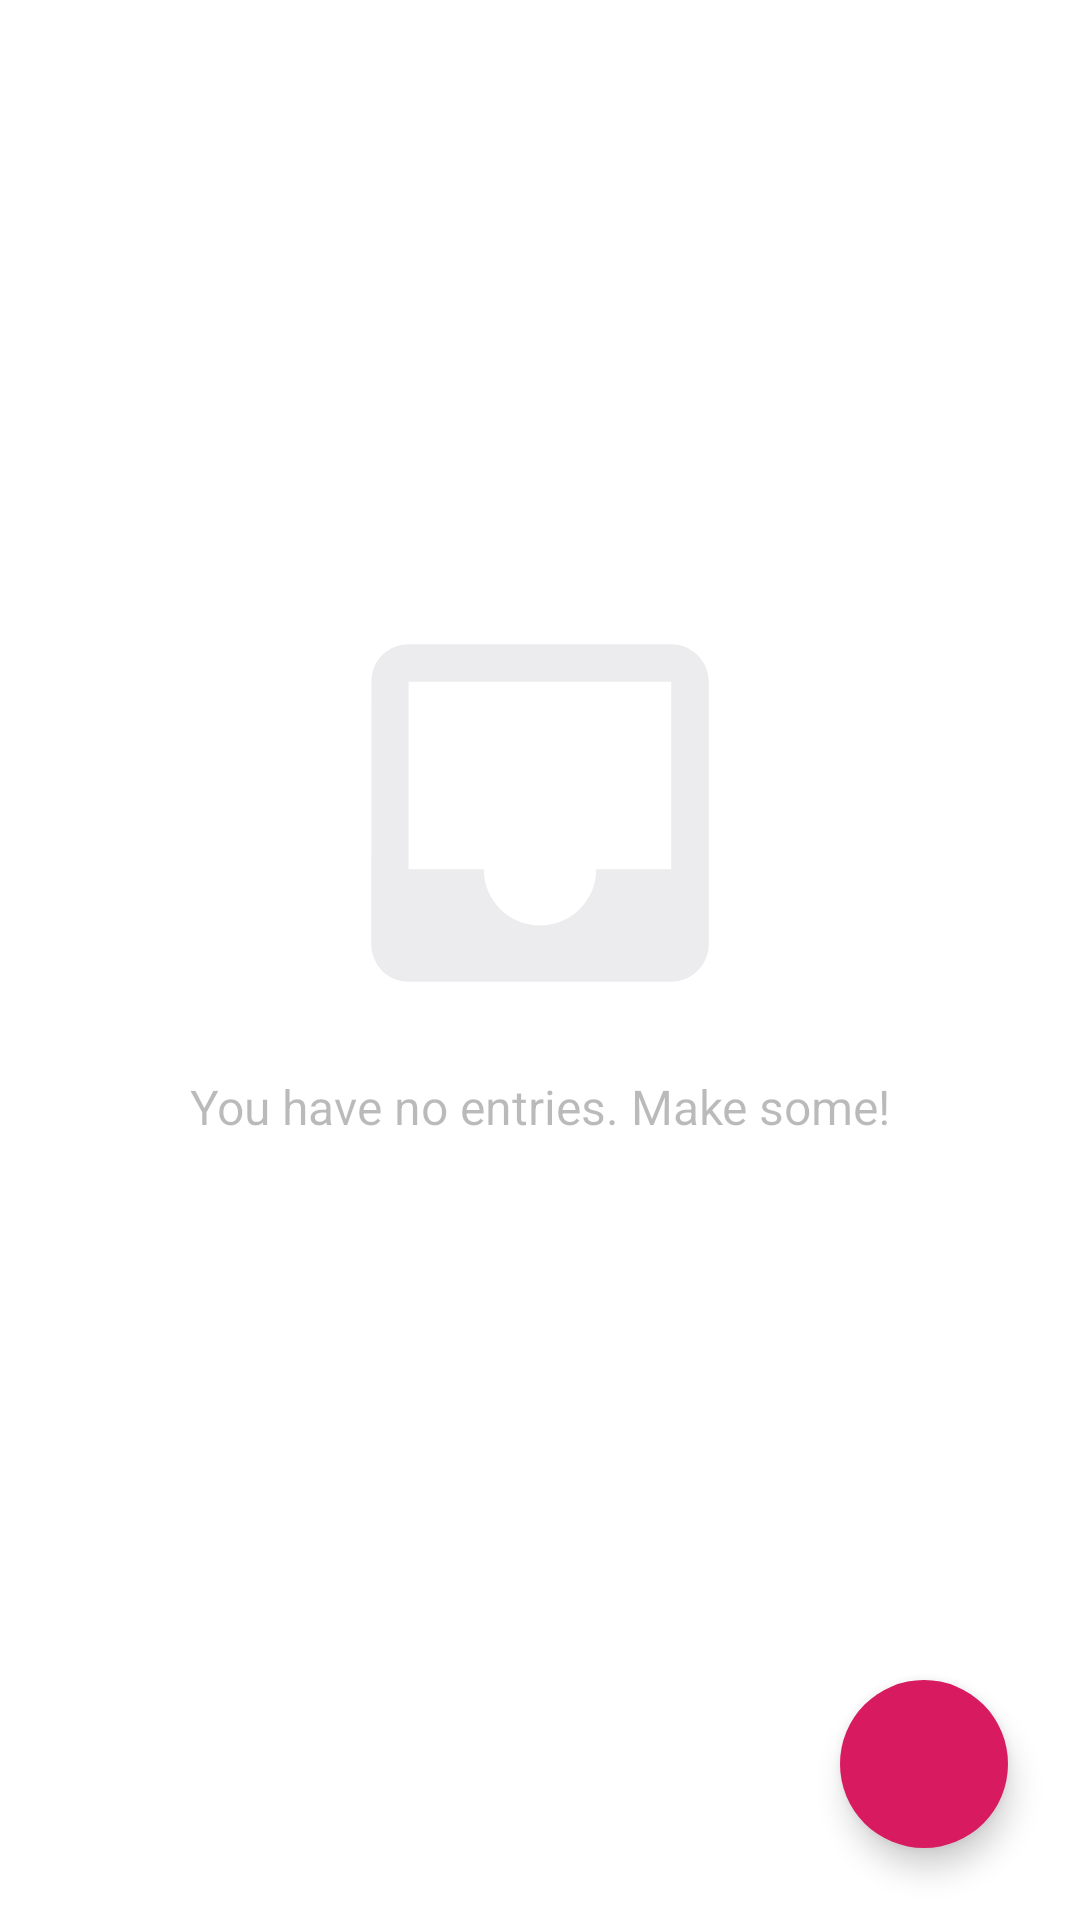

Here is an Android app screen rendered from its layout file. Give the layout XML and the strings, colors and styles it references.
<!-- AndroidManifest.xml: application theme Theme.Red -->
<!-- res/layout/fragment_list.xml -->
<?xml version="1.0" encoding="utf-8"?>
<androidx.constraintlayout.widget.ConstraintLayout xmlns:android="http://schemas.android.com/apk/res/android"
    xmlns:app="http://schemas.android.com/apk/res-auto"
    xmlns:tools="http://schemas.android.com/tools"
    android:id="@+id/frameLayout"
    android:layout_width="match_parent"
    android:layout_height="match_parent"
    tools:context=".fragments.list.ListFragment">

    <androidx.recyclerview.widget.RecyclerView
        android:id="@+id/recyclerView"
        android:layout_width="match_parent"
        android:layout_height="match_parent"
        app:layout_constraintBottom_toBottomOf="parent"
        app:layout_constraintEnd_toEndOf="parent"
        app:layout_constraintStart_toStartOf="parent"
        app:layout_constraintTop_toTopOf="parent" />

    <com.google.android.material.floatingactionbutton.FloatingActionButton
        android:id="@+id/floatingActionButton"
        android:layout_width="wrap_content"
        android:layout_height="wrap_content"
        android:layout_margin="24sp"
        android:backgroundTint="@color/red"
        android:clickable="true"
        android:contentDescription="New entry button"
        android:src="@drawable/ic_add"
        app:borderWidth="0sp"
        app:layout_constraintBottom_toBottomOf="parent"
        app:layout_constraintEnd_toEndOf="parent"
        android:tint="@color/white"/>

    <ImageView
        android:id="@+id/imageView"
        android:layout_width="wrap_content"
        android:layout_height="wrap_content"
        android:backgroundTint="@color/paper"
        android:src="@drawable/ic_no_data"

        app:layout_constraintBottom_toBottomOf="parent"
        app:layout_constraintEnd_toEndOf="@+id/recyclerView"
        app:layout_constraintStart_toStartOf="parent"
        app:layout_constraintTop_toTopOf="parent"
        app:layout_constraintVertical_bias="0.4" />

    <TextView
        android:id="@+id/textView"
        android:layout_width="wrap_content"
        android:layout_height="wrap_content"
        android:layout_margin="12sp"
        android:alpha="0.5"
        android:text="You have no entries. Make some!"
        android:textSize="16sp"
        app:layout_constraintEnd_toEndOf="@+id/recyclerView"
        app:layout_constraintStart_toStartOf="@+id/recyclerView"
        app:layout_constraintTop_toBottomOf="@+id/imageView" />

</androidx.constraintlayout.widget.ConstraintLayout>
<!-- resources referenced by this layout -->
<resources>
  <color name="paper">#ecebed</color>
  <color name="red">#D81B60</color>
  <color name="white">#FFFFFFFF</color>
  <!-- drawable ic_no_data (drawable) -->
  <vector android:height="150dp" android:tint="@color/paper"
      android:viewportHeight="24" android:viewportWidth="24"
      android:width="150dp" xmlns:android="http://schemas.android.com/apk/res/android">
      <path android:fillColor="@android:color/white" android:pathData="M19,3L4.99,3c-1.11,0 -1.98,0.89 -1.98,2L3,19c0,1.1 0.88,2 1.99,2L19,21c1.1,0 2,-0.9 2,-2L21,5c0,-1.11 -0.9,-2 -2,-2zM19,15h-4c0,1.66 -1.35,3 -3,3s-3,-1.34 -3,-3L4.99,15L4.99,5L19,5v10z"/>
  </vector>
  <style name="Theme.Red" parent="Theme.MaterialComponents.DayNight.DarkActionBar">
          
          <item name="colorPrimary">@color/purple_500</item>
          <item name="colorPrimaryVariant">@color/purple_700</item>
          <item name="colorOnPrimary">@color/white</item>
          
          <item name="colorSecondary">@color/teal_200</item>
          <item name="colorSecondaryVariant">@color/teal_700</item>
          <item name="colorOnSecondary">@color/black</item>
          
          <item name="android:statusBarColor" tools:targetApi="l">?attr/colorPrimaryVariant</item>
          
      </style>
  <color name="black">#FF000000</color>
  <!-- not gathered from this repository: default colours our renderer supplied (Android Studio template values) -->
  <color name="purple_500">#FF6200EE</color>
  <color name="purple_700">#FF3700B3</color>
  <color name="teal_200">#FF03DAC5</color>
  <color name="teal_700">#FF018786</color>
</resources>
